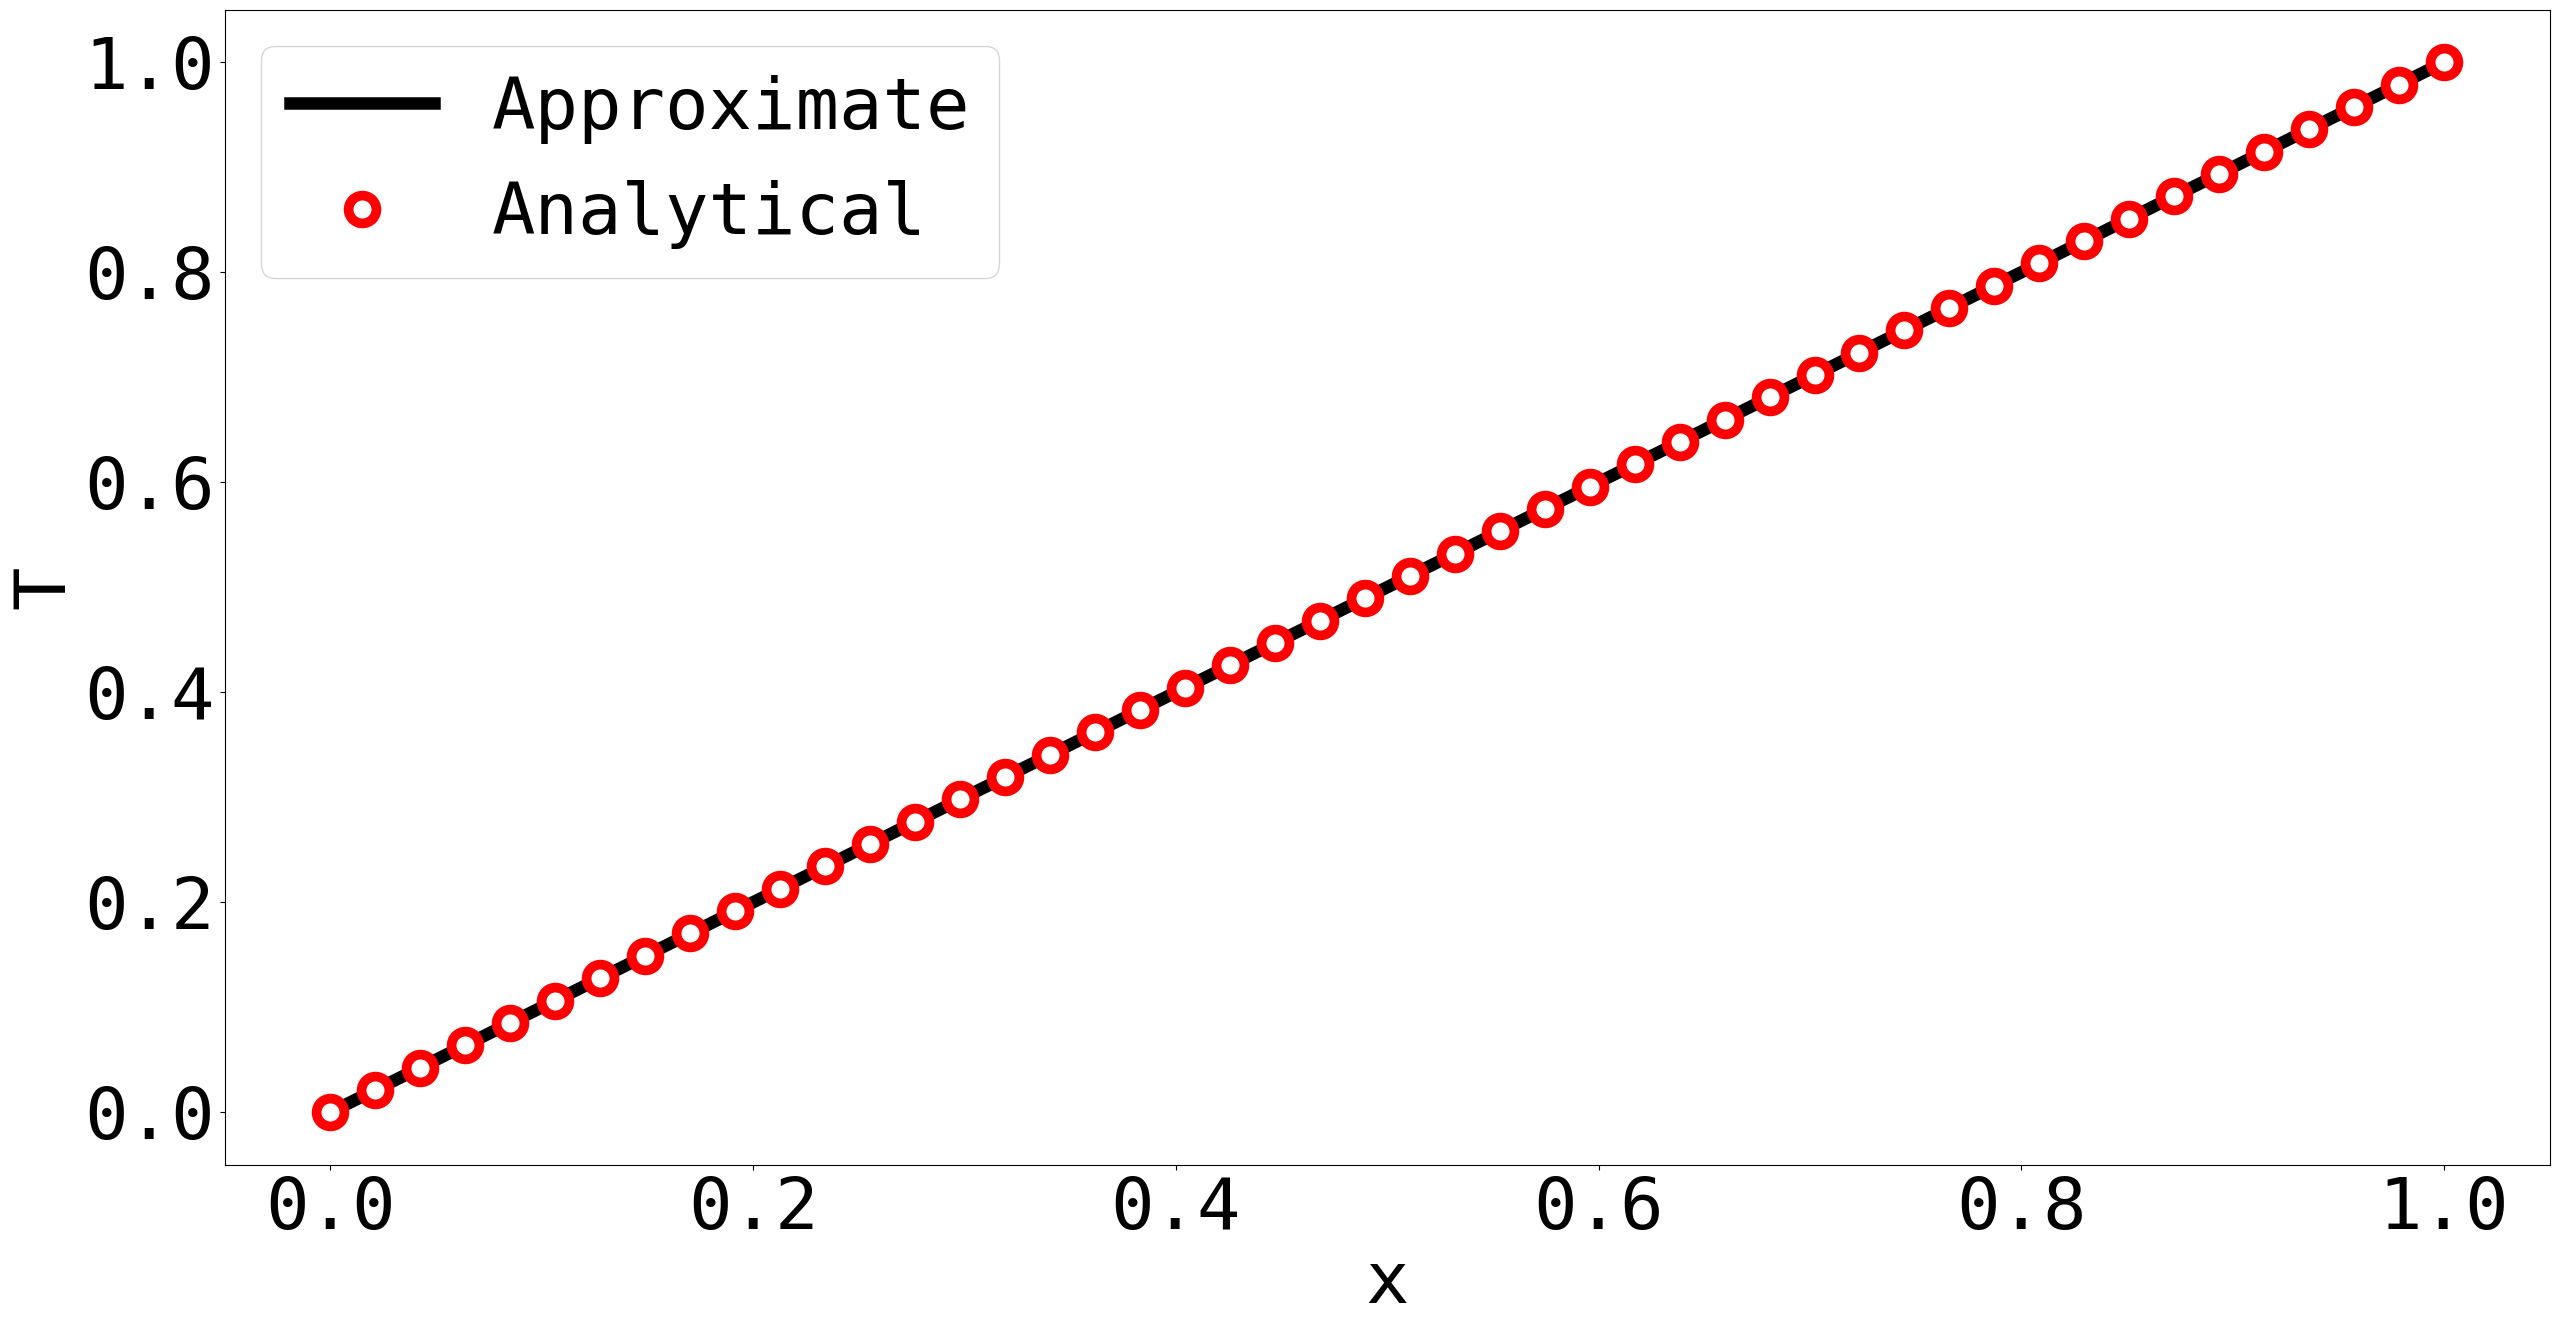

This chart was generated by the following Python code:
__author__ = 'koorosh'
import numpy as np
import matplotlib.pyplot as plt
# -----------------------
font = {'family' : 'monospace',
        'weight' : 'normal',
        'size'   : 52}
plt.rc('font', **font)
linewidth = 9.0
markersize = 20
# -------------------------
n = 48
x = np.linspace(0, 1, n)
dx = x[2] - x[1]
T0 = 0
Tn = 1

# # 2nd Order Central difference
# Assembling stiffness matrix
L = np.zeros([n-2, n-2])
L[0, 0] = -2
L[0, 1] = 1
L[-1, -2] = 1
L[-1, -1] = -2
for iRow in range(1, len(L)-1):
    L[iRow, iRow-1] = 1
    L[iRow, iRow] = -2
    L[iRow, iRow+1] = 1
# Assembling boundary condition
F = np.zeros([n-2, 1])
F[0] = T0
F[-1] = Tn

T = np.linalg.solve(L, -F)
T = np.append(T, Tn)
T = np.append(T0, T)

err = np.divide((T[1:] - x[1:]), x[1:])
print(np.max(np.abs(err)))

plt.figure(figsize=(30,15))
plt.xlabel('x')
plt.ylabel('T')
plt.plot(x, T, 'k-',
         x, x, 'wo',
         ms=20, mew=7, mec='r', lw=linewidth)
plt.legend(['Approximate', 'Analytical'], loc='best')
plt.savefig('finitedifference_vs_analytical_n48.eps', format='eps', dpi=1000, bbox_inches='tight')
plt.show()

# # Sensitivity analysis
# dDeltadL = 1 / (1.5 *n - 4)
# Delta = x[2] - x[1]
#
# T = T[1:-1]
# dLdL = np.zeros([n-2, n-2])
# dLdL[-1, -2] = -3
# dLdL[-1, -1] = 1
# dLdL = 0.5 * dDeltadL * 1 / Delta * dLdL
# dFdL = 0.5 * dDeltadL * 1 / Delta * np.concatenate((np.zeros(n-3), [Tn]))
# dFdL = dFdL - dLdL.dot(T)
#
# dTdL = np.linalg.solve(L, dFdL)
#
# dTdL_DSA = dTdL
# dTdL_Anal = -x[1:-1]/(x[-1] - x[0])**2
# rmsd = np.sqrt(np.sum((dTdL_DSA - dTdL_Anal)**2) / len(dTdL_Anal)) / (np.max(np.abs(dTdL_Anal)) -
#                                                                       np.min(np.abs(dTdL_Anal)))
# print(rmsd)
#
# skip = 1
# fileName = 'DSA_n' + np.str(n) + '.eps'
# plt.figure(figsize=(30,15))
# plt.xlabel('x')
# plt.ylabel('T')
# plt.plot(x, -x/(x[-1] - x[0])**2, 'k-',
#          x[1:-1:skip], dTdL[::skip], 'wo',
#          ms=20, mew=7, mec='r', lw=linewidth)
# plt.legend(['DSA', 'Analytical'], loc='best')
# plt.savefig(fileName, format='eps', dpi=1000, bbox_inches='tight')
# plt.show()